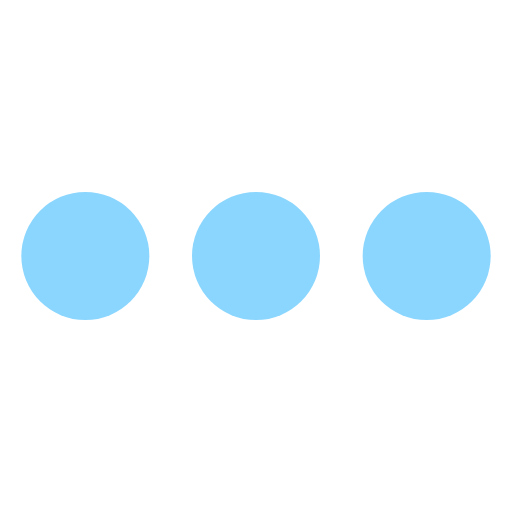
t = 0.00 s
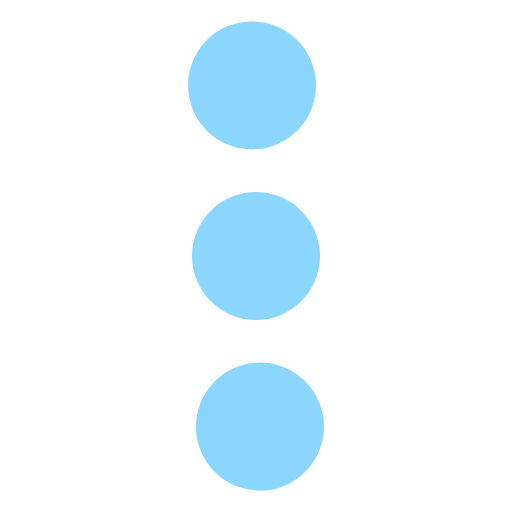
t = 0.13 s
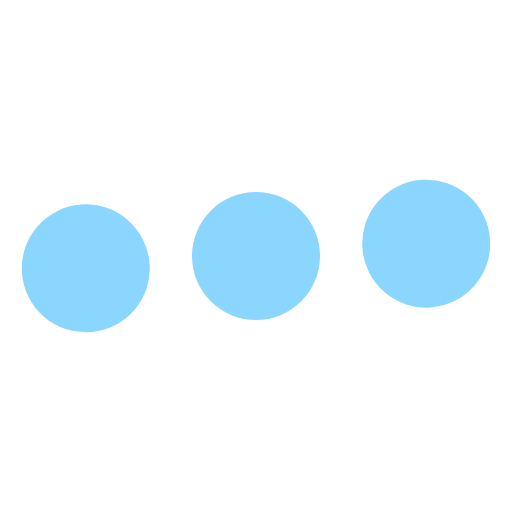
t = 0.38 s
t = 0.50 s: frame unchanged from t = 0.00 s, image omitted
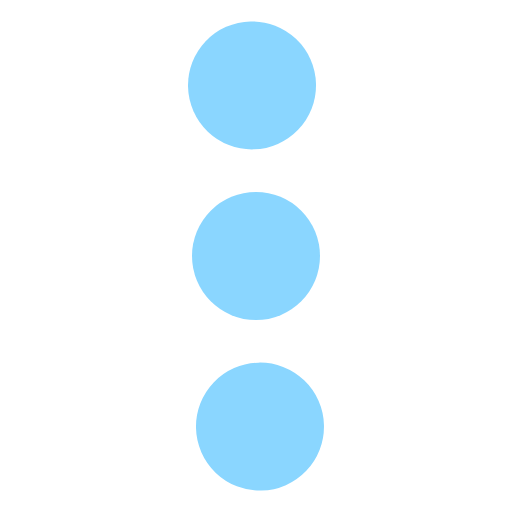
t = 0.63 s
t = 0.88 s: frame unchanged from t = 0.38 s, image omitted

The animated SVG that drew these frames (rendered in a browser with its animation timeline set to each time). Animation: 1 SMIL element (animateTransform=1); one cycle of 1.00 s, repeats indefinitely.

<svg xmlns="http://www.w3.org/2000/svg" width="512" height="512" viewBox="0 0 24 24"><circle cx="12" cy="12" r="3" fill="#8ad6ff"/><g><circle cx="4" cy="12" r="3" fill="#8ad6ff"/><circle cx="20" cy="12" r="3" fill="#8ad6ff"/><animateTransform attributeName="transform" calcMode="spline" dur="1s" keySplines=".36,.6,.31,1;.36,.6,.31,1" repeatCount="indefinite" type="rotate" values="0 12 12;180 12 12;360 12 12"/></g></svg>
